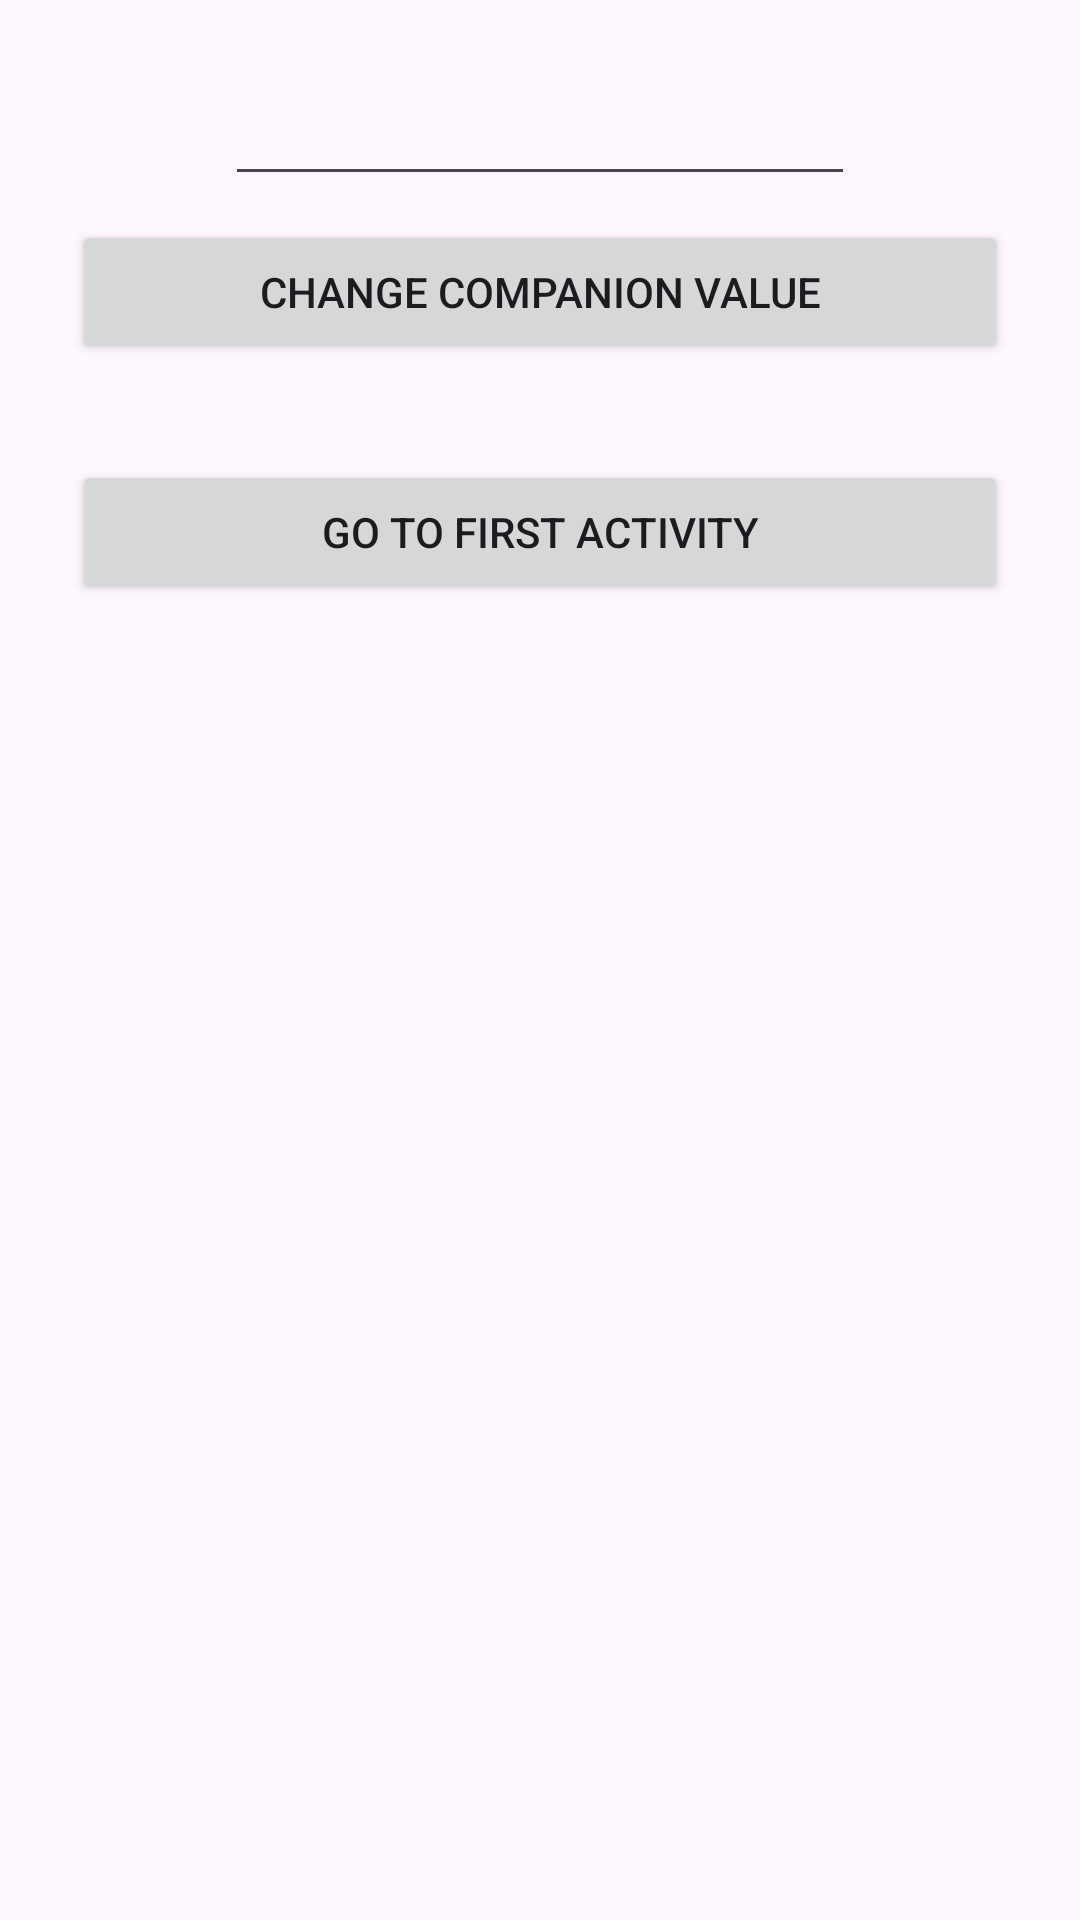

Produce the Android XML layout that renders to this screen, including the resource entries it uses.
<!-- AndroidManifest.xml: application theme Theme.BundlesCompanionContract -->
<!-- res/layout/activity_changing_companion_value.xml -->
<?xml version="1.0" encoding="utf-8"?>
<androidx.constraintlayout.widget.ConstraintLayout xmlns:android="http://schemas.android.com/apk/res/android"
    xmlns:app="http://schemas.android.com/apk/res-auto"
    xmlns:tools="http://schemas.android.com/tools"
    android:id="@+id/main"
    android:layout_width="match_parent"
    android:layout_height="match_parent"
    tools:context=".ChangingCompanionValue">

    <EditText
        android:id="@+id/editText2"
        android:layout_width="wrap_content"
        android:layout_height="wrap_content"
        android:layout_marginStart="16dp"
        android:layout_marginTop="24dp"
        android:layout_marginEnd="16dp"
        android:ems="10"
        android:inputType="text"
        app:layout_constraintEnd_toEndOf="parent"
        app:layout_constraintStart_toStartOf="parent"
        app:layout_constraintTop_toTopOf="parent" />

    <Button
        android:id="@+id/buttonChangeValue2"
        android:layout_width="0dp"
        android:layout_height="wrap_content"
        android:layout_marginStart="24dp"
        android:layout_marginTop="8dp"
        android:layout_marginEnd="24dp"
        android:onClick="onClickChange"
        android:text="Change Companion Value"
        app:layout_constraintEnd_toEndOf="parent"
        app:layout_constraintStart_toStartOf="parent"
        app:layout_constraintTop_toBottomOf="@+id/editText2" />

    <Button
        android:id="@+id/button2prev"
        android:layout_width="0dp"
        android:layout_height="wrap_content"
        android:layout_marginStart="24dp"
        android:layout_marginTop="32dp"
        android:layout_marginEnd="24dp"
        android:onClick="onClickPrev"
        android:text="Go To First Activity"
        app:layout_constraintEnd_toEndOf="parent"
        app:layout_constraintStart_toStartOf="parent"
        app:layout_constraintTop_toBottomOf="@+id/buttonChangeValue2" />
</androidx.constraintlayout.widget.ConstraintLayout>
<!-- resources referenced by this layout -->
<resources>
  <style name="Theme.BundlesCompanionContract" parent="Base.Theme.BundlesCompanionContract" />
  <style name="Base.Theme.BundlesCompanionContract" parent="Theme.Material3.DayNight.NoActionBar">
          
          
      </style>
</resources>
